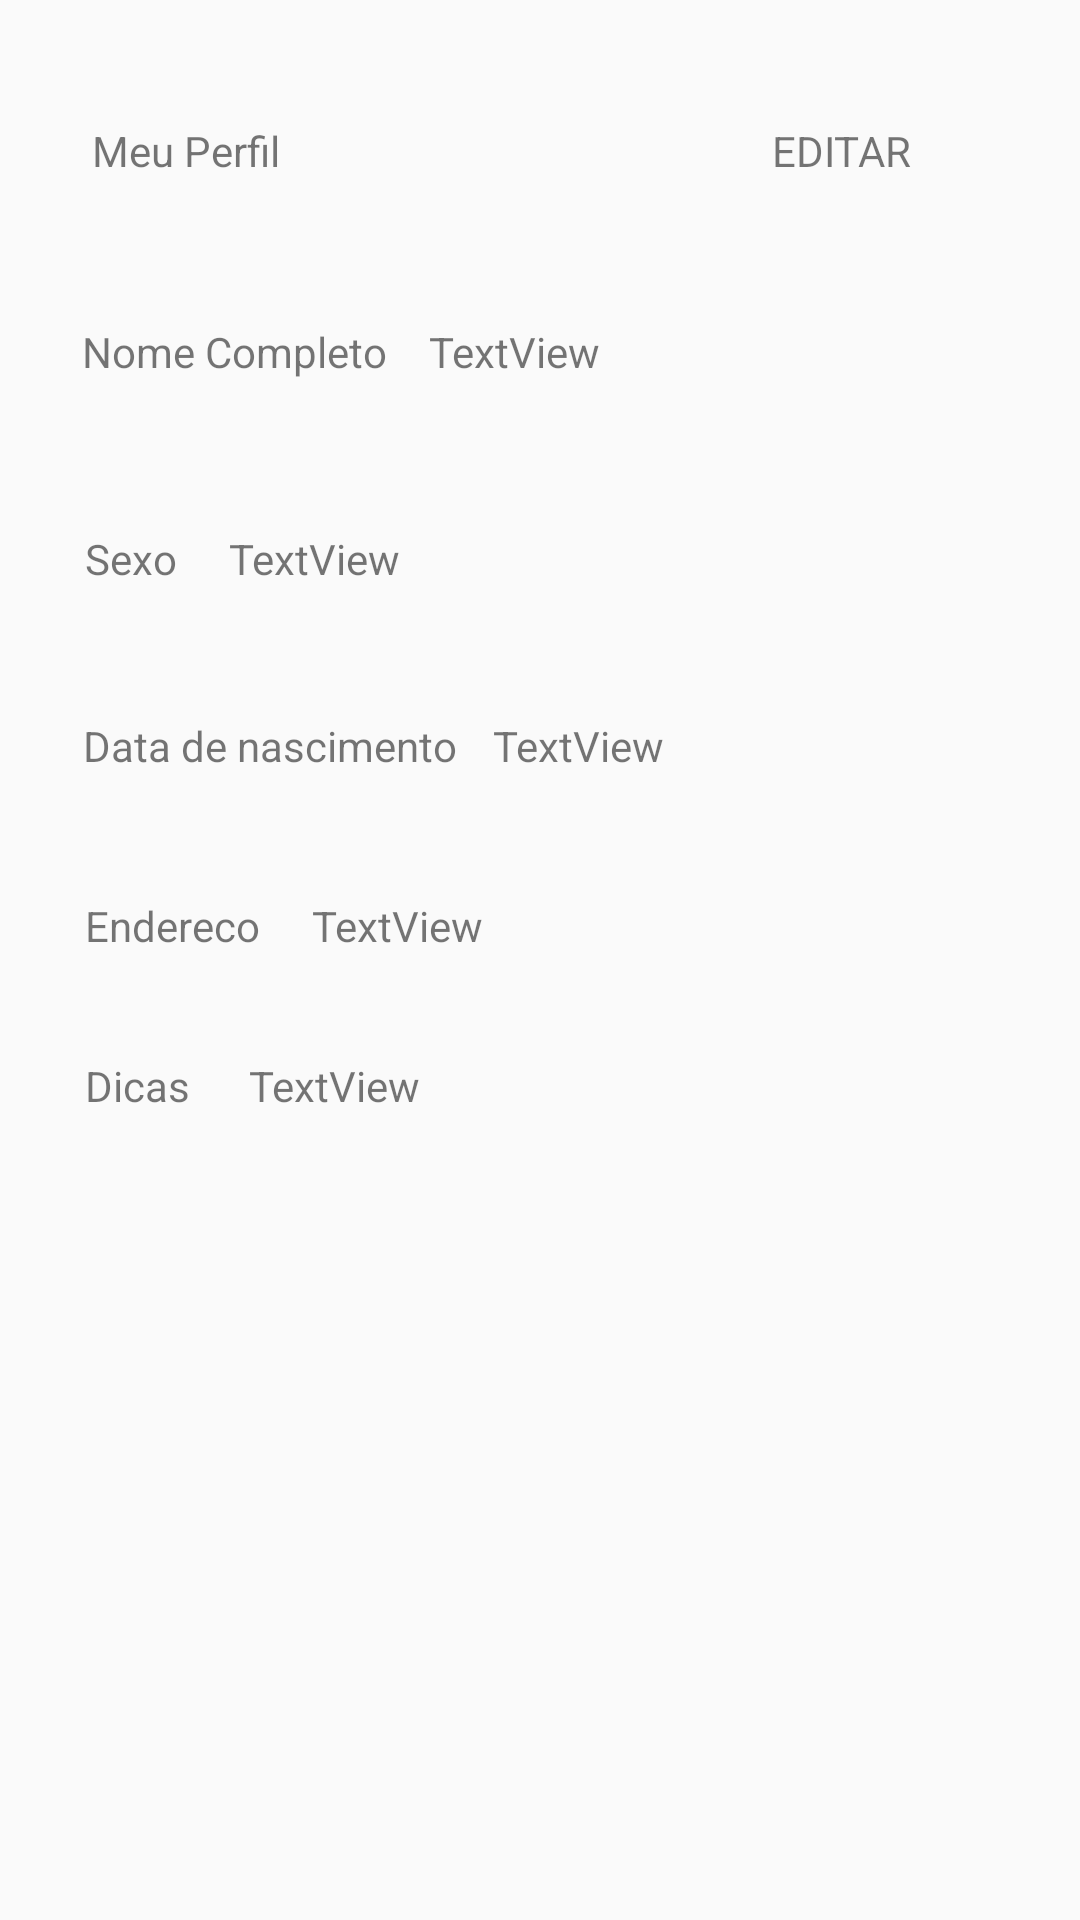

Reconstruct the res/layout file that produces this screen, plus the resources it refers to.
<!-- AndroidManifest.xml: application theme AppTheme -->
<!-- res/layout/user_profile_fragment.xml -->
<?xml version="1.0" encoding="utf-8"?>
<android.support.constraint.ConstraintLayout
    xmlns:android="http://schemas.android.com/apk/res/android"
    xmlns:app="http://schemas.android.com/apk/res-auto"
    xmlns:tools="http://schemas.android.com/tools"
    android:layout_width="match_parent"
    android:layout_height="match_parent">

    <TextView
        android:id="@+id/textView9"
        style="@style/meu_perfil"
        android:layout_width="wrap_content"
        android:layout_height="wrap_content"
        android:layout_marginBottom="8dp"
        android:layout_marginEnd="8dp"
        android:layout_marginStart="8dp"
        android:layout_marginTop="8dp"
        android:text="@string/my_profile"
        app:layout_constraintBottom_toBottomOf="parent"
        app:layout_constraintEnd_toEndOf="parent"
        app:layout_constraintHorizontal_bias="0.08"
        app:layout_constraintStart_toStartOf="parent"
        app:layout_constraintTop_toTopOf="parent"
        app:layout_constraintVertical_bias="0.054" />

    <TextView
        android:id="@+id/textView14"
        style="@style/nome_compl"
        android:layout_width="wrap_content"
        android:layout_height="wrap_content"
        android:layout_marginBottom="8dp"
        android:layout_marginEnd="8dp"
        android:layout_marginStart="8dp"
        android:layout_marginTop="8dp"
        android:text="@string/name"
        app:layout_constraintBottom_toBottomOf="parent"
        app:layout_constraintEnd_toEndOf="parent"
        app:layout_constraintHorizontal_bias="0.08"
        app:layout_constraintStart_toStartOf="parent"
        app:layout_constraintTop_toTopOf="parent"
        app:layout_constraintVertical_bias="0.165" />

    <TextView
        android:id="@+id/nameTextView"
        style="@style/arnaldo_da"
        android:layout_width="wrap_content"
        android:layout_height="wrap_content"
        android:layout_marginBottom="8dp"
        android:layout_marginEnd="8dp"
        android:layout_marginStart="8dp"
        android:layout_marginTop="8dp"
        android:text="TextView"
        app:layout_constraintBottom_toBottomOf="parent"
        app:layout_constraintEnd_toEndOf="parent"
        app:layout_constraintHorizontal_bias="0.47"
        app:layout_constraintStart_toStartOf="parent"
        app:layout_constraintTop_toTopOf="parent"
        app:layout_constraintVertical_bias="0.165" />

    <TextView
        android:id="@+id/textView16"
        style="@style/nome_compl"
        android:layout_width="wrap_content"
        android:layout_height="wrap_content"
        android:layout_marginBottom="8dp"
        android:layout_marginEnd="8dp"
        android:layout_marginStart="8dp"
        android:layout_marginTop="8dp"
        android:text="@string/gender"
        app:layout_constraintBottom_toBottomOf="parent"
        app:layout_constraintEnd_toEndOf="parent"
        app:layout_constraintHorizontal_bias="0.065"
        app:layout_constraintStart_toStartOf="parent"
        app:layout_constraintTop_toTopOf="parent"
        app:layout_constraintVertical_bias="0.279" />

    <TextView
        android:id="@+id/genderTextView"
        style="@style/arnaldo_da"
        android:layout_width="wrap_content"
        android:layout_height="wrap_content"
        android:layout_marginBottom="8dp"
        android:layout_marginEnd="8dp"
        android:layout_marginStart="8dp"
        android:layout_marginTop="8dp"
        android:text="TextView"
        app:layout_constraintBottom_toBottomOf="parent"
        app:layout_constraintEnd_toEndOf="parent"
        app:layout_constraintHorizontal_bias="0.238"
        app:layout_constraintStart_toStartOf="parent"
        app:layout_constraintTop_toTopOf="parent"
        app:layout_constraintVertical_bias="0.279" />

    <TextView
        android:id="@+id/textView18"
        style="@style/nome_compl"
        android:layout_width="wrap_content"
        android:layout_height="wrap_content"
        android:layout_marginBottom="8dp"
        android:layout_marginEnd="8dp"
        android:layout_marginStart="8dp"
        android:layout_marginTop="8dp"
        android:text="@string/birth"
        app:layout_constraintBottom_toBottomOf="parent"
        app:layout_constraintEnd_toEndOf="parent"
        app:layout_constraintHorizontal_bias="0.09"
        app:layout_constraintStart_toStartOf="parent"
        app:layout_constraintTop_toTopOf="parent"
        app:layout_constraintVertical_bias="0.382" />

    <TextView
        android:id="@+id/birthTextView"
        style="@style/arnaldo_da"
        android:layout_width="wrap_content"
        android:layout_height="wrap_content"
        android:layout_marginBottom="8dp"
        android:layout_marginEnd="8dp"
        android:layout_marginStart="8dp"
        android:layout_marginTop="8dp"
        android:text="TextView"
        app:layout_constraintBottom_toBottomOf="parent"
        app:layout_constraintEnd_toEndOf="parent"
        app:layout_constraintHorizontal_bias="0.545"
        app:layout_constraintStart_toStartOf="parent"
        app:layout_constraintTop_toTopOf="parent"
        app:layout_constraintVertical_bias="0.382" />

    <TextView
        android:id="@+id/textView20"
        style="@style/nome_compl"
        android:layout_width="wrap_content"
        android:layout_height="wrap_content"
        android:layout_marginBottom="8dp"
        android:layout_marginEnd="8dp"
        android:layout_marginStart="8dp"
        android:layout_marginTop="8dp"
        android:text="@string/address"
        app:layout_constraintBottom_toBottomOf="parent"
        app:layout_constraintEnd_toEndOf="parent"
        app:layout_constraintHorizontal_bias="0.071"
        app:layout_constraintStart_toStartOf="parent"
        app:layout_constraintTop_toTopOf="parent"
        app:layout_constraintVertical_bias="0.481" />

    <TextView
        android:id="@+id/addressTextView"
        style="@style/arnaldo_da"
        android:layout_width="wrap_content"
        android:layout_height="wrap_content"
        android:layout_marginBottom="8dp"
        android:layout_marginEnd="8dp"
        android:layout_marginStart="8dp"
        android:layout_marginTop="8dp"
        android:text="TextView"
        app:layout_constraintBottom_toBottomOf="parent"
        app:layout_constraintEnd_toEndOf="parent"
        app:layout_constraintHorizontal_bias="0.335"
        app:layout_constraintStart_toStartOf="parent"
        app:layout_constraintTop_toTopOf="parent"
        app:layout_constraintVertical_bias="0.481" />

    <TextView
        android:id="@+id/textView22"
        style="@style/nome_compl"
        android:layout_width="wrap_content"
        android:layout_height="wrap_content"
        android:layout_marginBottom="8dp"
        android:layout_marginEnd="8dp"
        android:layout_marginStart="8dp"
        android:layout_marginTop="8dp"
        android:text="@string/tip"
        app:layout_constraintBottom_toBottomOf="parent"
        app:layout_constraintEnd_toEndOf="parent"
        app:layout_constraintHorizontal_bias="0.066"
        app:layout_constraintStart_toStartOf="parent"
        app:layout_constraintTop_toTopOf="parent"
        app:layout_constraintVertical_bias="0.569" />

    <TextView
        android:id="@+id/tipTextView"
        android:layout_width="wrap_content"
        android:layout_height="wrap_content"
        android:layout_marginBottom="8dp"
        android:layout_marginEnd="8dp"
        android:layout_marginStart="8dp"
        android:layout_marginTop="8dp"
        android:text="TextView"
        app:layout_constraintBottom_toBottomOf="parent"
        app:layout_constraintEnd_toEndOf="parent"
        app:layout_constraintHorizontal_bias="0.261"
        app:layout_constraintStart_toStartOf="parent"
        app:layout_constraintTop_toTopOf="parent"
        app:layout_constraintVertical_bias="0.569" />

    <TextView
        android:id="@+id/editTextView"
        style="@style/editar"
        android:onClick="goToEditProfile"
        android:clickable="true"
        android:layout_width="wrap_content"
        android:layout_height="wrap_content"
        android:layout_marginBottom="8dp"
        android:layout_marginEnd="8dp"
        android:layout_marginStart="8dp"
        android:layout_marginTop="8dp"
        android:text="@string/edit"
        app:layout_constraintBottom_toBottomOf="parent"
        app:layout_constraintEnd_toEndOf="parent"
        app:layout_constraintHorizontal_bias="0.838"
        app:layout_constraintStart_toStartOf="parent"
        app:layout_constraintTop_toTopOf="parent"
        app:layout_constraintVertical_bias="0.054" />
</android.support.constraint.ConstraintLayout>
<!-- resources referenced by this layout -->
<resources>
  <string name="address">Endereco</string>
  <string name="birth">Data de nascimento</string>
  <string name="edit">EDITAR</string>
  <string name="gender">Sexo</string>
  <string name="my_profile">Meu Perfil</string>
  <string name="name">Nome Completo</string>
  <string name="tip">Dicas</string>
  <style name="arnaldo_da">
          <item name="android:textColor">#ffbdbdbd</item>
          <item name="android:textSize">14sp</item>
      </style>
  <style name="editar">
          <item name="android:textColor">#ffff80bd</item>
          <item name="android:textSize">12sp</item>
          <item name="android:textAllCaps">true</item>
      </style>
  <style name="meu_perfil">
          <item name="android:textColor">#ff333333</item>
          <item name="android:textSize">20sp</item>
      </style>
  <style name="nome_compl">
          <item name="android:textColor">#ff333333</item>
          <item name="android:textSize">14sp</item>
      </style>
  <style name="AppTheme" parent="Theme.AppCompat.Light.DarkActionBar">
          
          <item name="colorPrimary">@color/colorPrimary</item>
          <item name="colorPrimaryDark">@color/colorPrimaryDark</item>
          <item name="colorAccent">@color/colorAccent</item>
      </style>
  <color name="colorPrimary">#3F51B5</color>
  <color name="colorPrimaryDark">#303F9F</color>
  <color name="colorAccent">#FF4081</color>
</resources>
